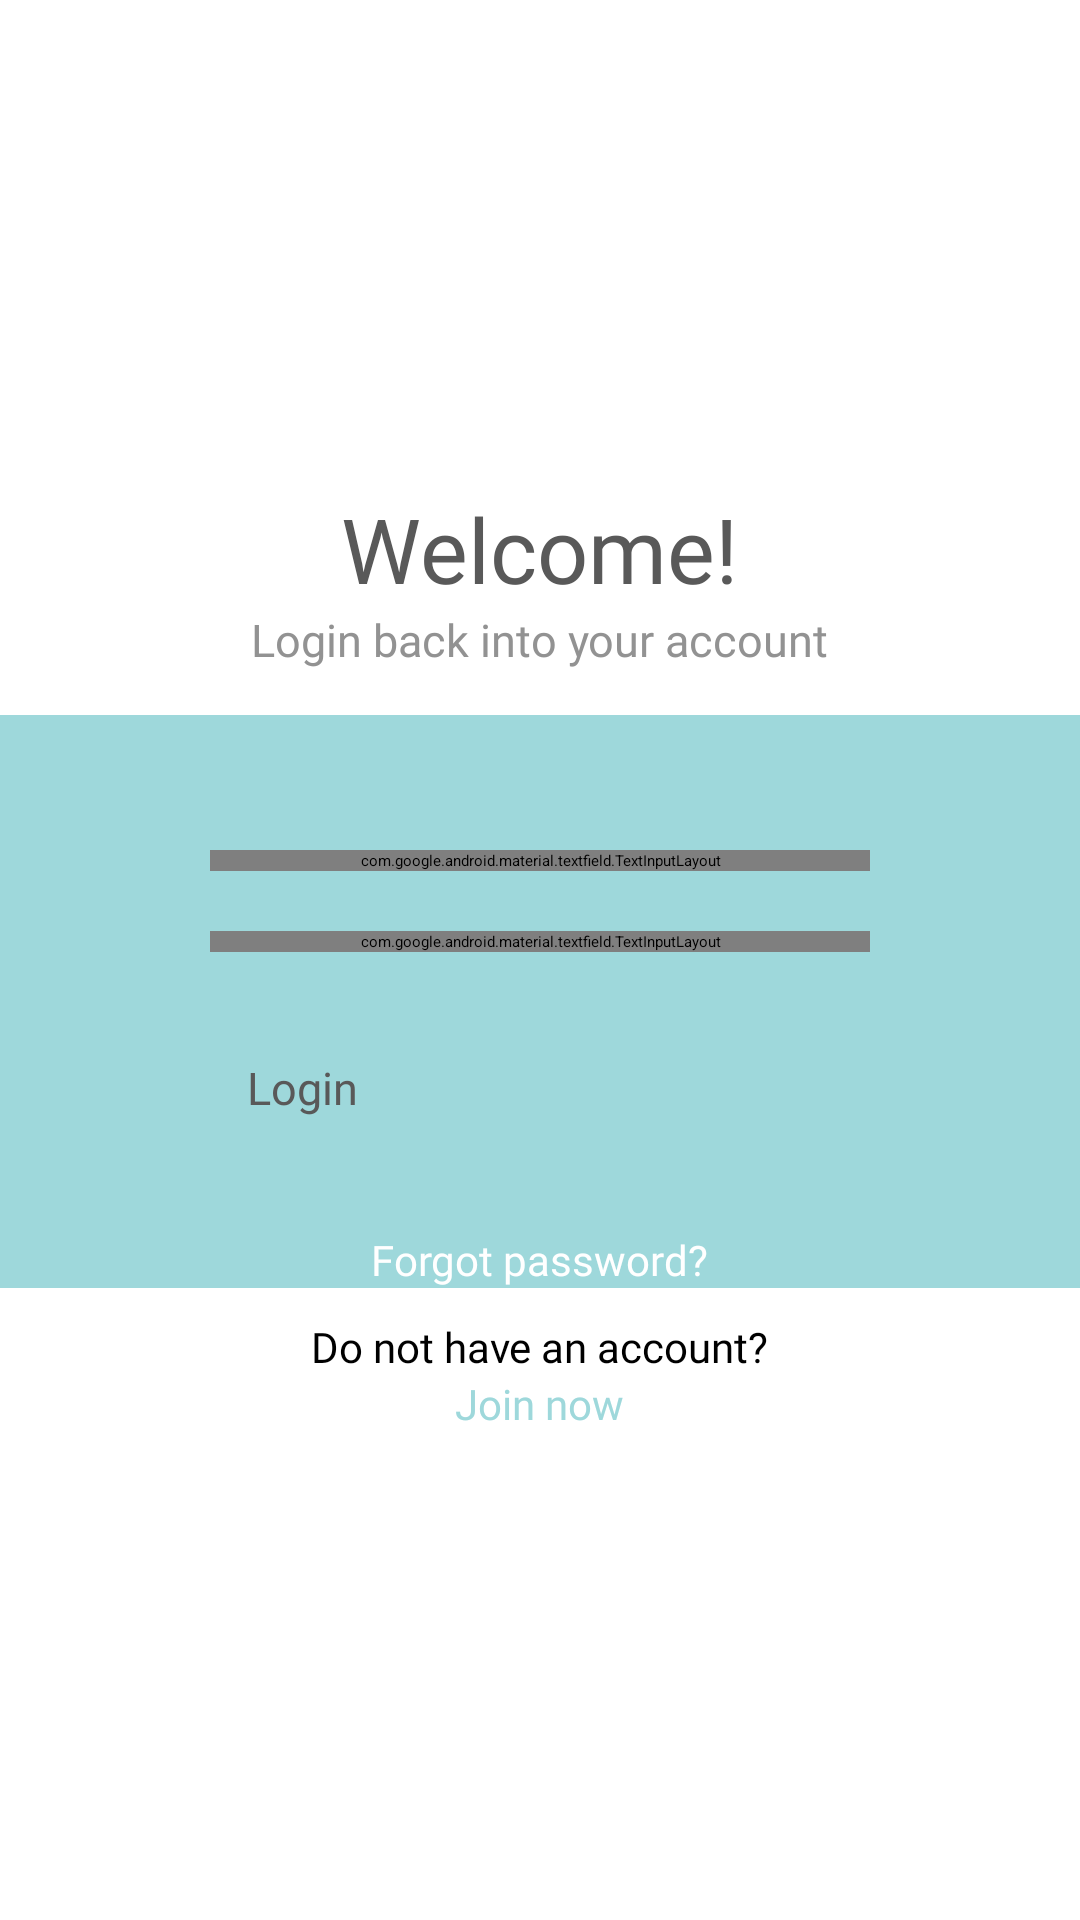

Android layout source for this screen:
<!-- AndroidManifest.xml: application theme Theme.Messenger -->
<!-- res/layout/fragment_sign_in.xml -->
<?xml version="1.0" encoding="utf-8"?>
<ScrollView
    xmlns:android="http://schemas.android.com/apk/res/android"
    xmlns:app="http://schemas.android.com/apk/res-auto"
    xmlns:tools="http://schemas.android.com/tools"
    android:layout_width="match_parent"
    android:layout_height="wrap_content"
    android:layout_gravity="center"
    android:fillViewport="true"
    tools:context=".presenter.signIn.SignInFragment">

    <LinearLayout
        android:layout_width="match_parent"
        android:layout_height="wrap_content"
        android:gravity="center"
        android:orientation="vertical">

        <TextView
            android:layout_width="wrap_content"
            android:layout_height="wrap_content"
            android:fontFamily="@font/kufam_semi_bold"
            android:text="@string/welcome_message"
            android:textColor="@color/dark_grey"
            android:textSize="@dimen/_30sp" />

        <TextView
            android:layout_width="wrap_content"
            android:layout_height="wrap_content"
            android:layout_marginBottom="@dimen/_15sp"
            android:fontFamily="@font/kufam_medium"
            android:text="@string/login_back_message"
            android:textColor="@color/grey"
            android:textSize="@dimen/_15sp"
            tools:ignore="TextContrastCheck" />

        <LinearLayout
            android:layout_width="match_parent"
            android:layout_height="wrap_content"
            android:background="@color/turquoise"
            android:orientation="vertical"
            android:gravity="center"
            android:paddingTop="45dp">

            <com.google.android.material.textfield.TextInputLayout
                android:layout_width="@dimen/_220dp"
                android:layout_height="wrap_content"
                app:startIconDrawable="@drawable/ic_person"
                app:startIconTint="@color/white"
                android:textColorHint="@color/white"
                app:hintTextColor="@color/white"
                app:boxStrokeColor="@color/white">

                <com.google.android.material.textfield.TextInputEditText
                    android:id="@+id/email_sign_in"
                    android:layout_width="match_parent"
                    android:layout_height="wrap_content"
                    android:background="@android:color/transparent"
                    android:hint="@string/email_hint"
                    tools:ignore="DuplicateSpeakableTextCheck,TextContrastCheck" />
            </com.google.android.material.textfield.TextInputLayout>

            <com.google.android.material.textfield.TextInputLayout
                android:layout_width="@dimen/_220dp"
                android:layout_height="wrap_content"
                android:layout_marginTop="@dimen/_20dp"
                app:passwordToggleEnabled="true"
                app:passwordToggleTint="@color/white"
                app:startIconDrawable="@drawable/ic_password"
                app:startIconTint="@color/white"
                android:textColorHint="@color/white"
                app:hintTextColor="@color/white"
                app:boxStrokeColor="@color/white">

                <com.google.android.material.textfield.TextInputEditText
                    android:id="@+id/password_sign_in"
                    android:layout_width="match_parent"
                    android:layout_height="wrap_content"
                    android:background="@android:color/transparent"
                    android:hint="@string/password_hint"
                    tools:ignore="TextContrastCheck" />
            </com.google.android.material.textfield.TextInputLayout>

            <Button
                android:id="@+id/login_button"
                android:layout_width="@dimen/_195dp"
                android:layout_height="@dimen/_48dp"
                android:background="@drawable/login_and_register_button_style"
                app:backgroundTint="@color/white"
                android:text="@string/login_button_text"
                android:textAllCaps="false"
                android:textSize="@dimen/_15sp"
                android:textColor="@color/dark_grey"
                android:fontFamily="@font/kufam_regular"
                android:layout_marginTop="@dimen/_35dp"/>

            <TextView
                android:id="@+id/forgot_password"
                android:layout_width="wrap_content"
                android:layout_height="wrap_content"
                android:fontFamily="@font/kufam_medium"
                android:paddingTop="10dp"
                android:text="@string/forgot_password"
                android:textColor="@color/white"
                android:textSize="@dimen/_14sp"
                tools:ignore="TextContrastCheck" />
        </LinearLayout>

        <TextView
            android:layout_width="wrap_content"
            android:layout_height="wrap_content"
            android:text="@string/do_not_have_an_account"
            android:textSize="@dimen/_14sp"
            android:textColor="@color/black"
            android:fontFamily="@font/kufam_medium"
            android:paddingTop="@dimen/_10dp" />

        <TextView
            android:id="@+id/join_now"
            android:layout_width="wrap_content"
            android:layout_height="wrap_content"
            android:fontFamily="@font/kufam_semi_bold"
            android:text="@string/join_now"
            android:textColor="@color/turquoise"
            android:textSize="@dimen/_14sp"
            tools:ignore="TextContrastCheck" />
    </LinearLayout>
</ScrollView>
<!-- resources referenced by this layout -->
<resources>
  <color name="black">#000000</color>
  <color name="dark_grey">#595959</color>
  <color name="grey">#929292</color>
  <color name="turquoise">#9ED8DB</color>
  <color name="white">#FFFFFF</color>
  <dimen name="_10dp">10dp</dimen>
  <dimen name="_14sp">14sp</dimen>
  <dimen name="_15sp">15sp</dimen>
  <dimen name="_195dp">195dp</dimen>
  <dimen name="_20dp">20dp</dimen>
  <dimen name="_220dp">220dp</dimen>
  <dimen name="_30sp">30sp</dimen>
  <dimen name="_35dp">35dp</dimen>
  <dimen name="_48dp">48dp</dimen>
  <!-- drawable ic_password: png bitmap (drawable, 293 bytes) -->
  <!-- drawable ic_person: png bitmap (drawable, 675 bytes) -->
  <!-- drawable login_and_register_button_style (drawable) -->
  <?xml version="1.0" encoding="utf-8"?>
  <shape xmlns:android="http://schemas.android.com/apk/res/android"
      android:shape="rectangle">
      <corners android:radius="@dimen/_15sp"/>
  </shape>
  <string name="do_not_have_an_account">Do not have an account?</string>
  <string name="email_hint">Email</string>
  <string name="forgot_password">Forgot password?</string>
  <string name="join_now">Join now</string>
  <string name="login_back_message">Login back into your account</string>
  <string name="login_button_text">Login</string>
  <string name="password_hint">Password</string>
  <string name="welcome_message">Welcome!</string>
  <style name="Theme.Messenger" parent="Theme.MaterialComponents.DayNight.NoActionBar" />
</resources>
